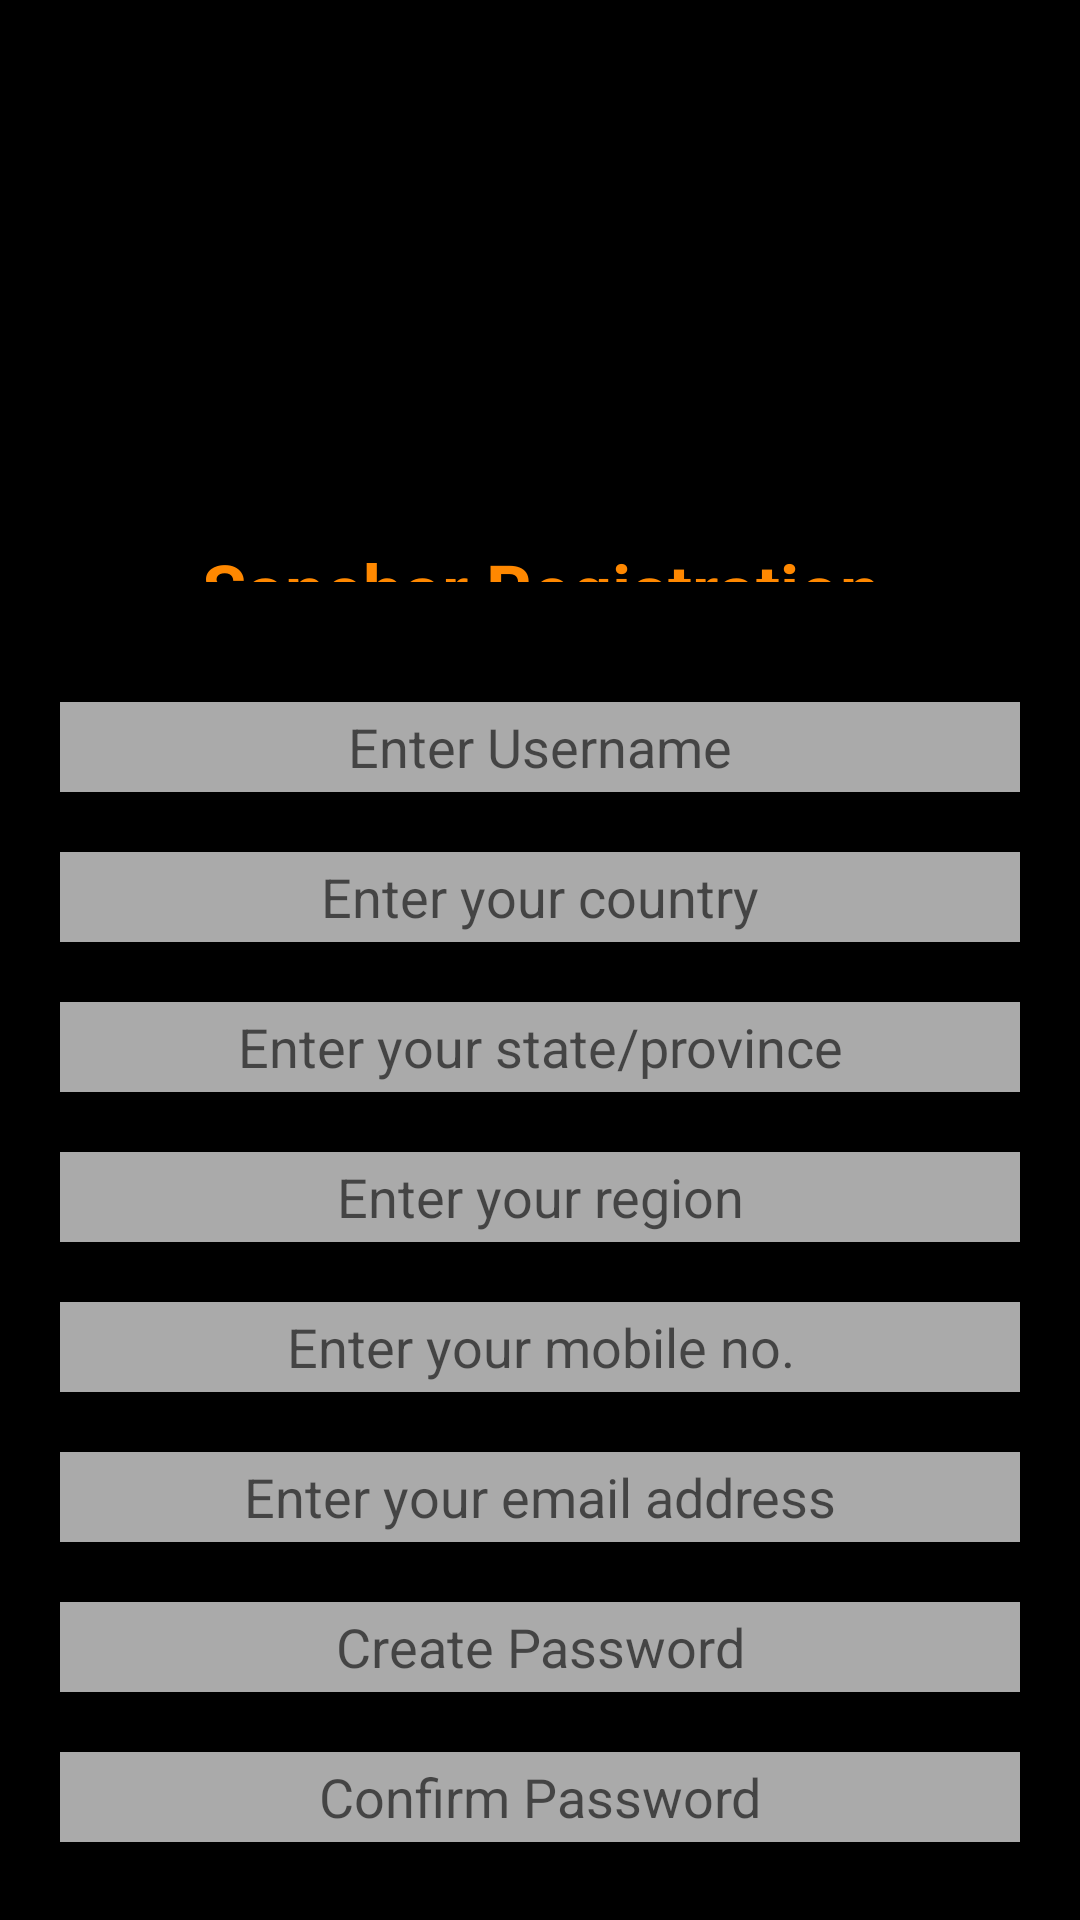

This screen was rendered from an Android layout file. Write that file and the resources it references.
<!-- AndroidManifest.xml: application theme AppTheme -->
<!-- res/layout/activity_register.xml -->
<?xml version="1.0" encoding="utf-8"?>
<LinearLayout
    xmlns:android="http://schemas.android.com/apk/res/android"
    xmlns:app="http://schemas.android.com/apk/res-auto"
    xmlns:tools="http://schemas.android.com/tools"
    android:layout_width="match_parent"
    android:layout_height="match_parent"
    android:weightSum="10"
    android:orientation="vertical"
    android:background="@android:color/black"
    tools:context=".RegisterActivity">

    <LinearLayout
        android:layout_weight="3"
        android:layout_width="match_parent"
        android:layout_height="0dp"
        android:background="@android:color/widget_edittext_dark"
        android:layout_margin="20dp"
        android:orientation="vertical">

        <ImageView
            android:src="@drawable/iconfinder_super_man_66334"
            android:layout_width="100dp"
            android:layout_height="100dp"
            android:layout_margin="30dp"
            android:layout_gravity="center_horizontal"/>
        <TextView
            android:text="Sanchar Registration"
            android:layout_gravity="center"
            android:textSize="24sp"
            android:textStyle="bold"
            android:textColor="@android:color/holo_orange_dark"
            android:textAlignment="center"
            android:layout_width="wrap_content"
            android:layout_height="wrap_content"/>

    </LinearLayout>

    <LinearLayout
        android:layout_weight="7"
        android:orientation="vertical"
        android:layout_margin="10dp"
        android:layout_width="match_parent"
        android:layout_height="0dp">

        <EditText
            android:id="@+id/userName"
            android:background="@android:color/darker_gray"
            android:textColor="@android:color/white"
            android:layout_width="match_parent"
            android:layout_margin="10dp"
            android:layout_height="30dp"
            android:textAlignment="center"
            android:hint="Enter Username"/>

        <EditText
            android:id="@+id/userCountry"
            android:background="@android:color/darker_gray"
            android:textColor="@android:color/white"
            android:layout_width="match_parent"
            android:layout_margin="10dp"
            android:layout_height="30dp"
            android:textAlignment="center"
            android:hint="Enter your country"/>

        <EditText
            android:id="@+id/userState"
            android:background="@android:color/darker_gray"
            android:textColor="@android:color/white"
            android:layout_width="match_parent"
            android:layout_margin="10dp"
            android:layout_height="30dp"
            android:textAlignment="center"
            android:hint="Enter your state/province"/>

        <EditText
            android:id="@+id/userRegion"
            android:background="@android:color/darker_gray"
            android:textColor="@android:color/white"
            android:layout_width="match_parent"
            android:layout_margin="10dp"
            android:layout_height="30dp"
            android:textAlignment="center"
            android:hint="Enter your region"/>

        <EditText
            android:id="@+id/userPhone"
            android:background="@android:color/darker_gray"
            android:textColor="@android:color/white"
            android:layout_width="match_parent"
            android:layout_margin="10dp"
            android:layout_height="30dp"
            android:textAlignment="center"
            android:hint="Enter your mobile no."/>

        <EditText
            android:id="@+id/userEmail"
            android:background="@android:color/darker_gray"
            android:textColor="@android:color/white"
            android:layout_width="match_parent"
            android:layout_margin="10dp"
            android:layout_height="30dp"
            android:textAlignment="center"
            android:hint="Enter your email address"/>

        <EditText
            android:id="@+id/userPass"
            android:background="@android:color/darker_gray"
            android:textColor="@android:color/white"
            android:layout_width="match_parent"
            android:layout_margin="10dp"
            android:layout_height="30dp"
            android:password="true"
            android:textAlignment="center"
            android:hint="Create Password"/>

        <EditText
            android:id="@+id/userPassConf"
            android:background="@android:color/darker_gray"
            android:textColor="@android:color/white"
            android:layout_width="match_parent"
            android:layout_margin="10dp"
            android:layout_height="30dp"
            android:password="true"
            android:textAlignment="center"
            android:hint="Confirm Password"/>

        <Button
            android:id="@+id/registerBtn"
            android:text="Register"
            android:textSize="24sp"
            android:layout_gravity="center_horizontal"
            android:layout_marginTop="30dp"
            android:background="@android:color/holo_orange_dark"
            android:layout_width="wrap_content"
            android:layout_height="wrap_content"/>

    </LinearLayout>



</LinearLayout>
<!-- resources referenced by this layout -->
<resources>
  <style name="AppTheme" parent="Theme.AppCompat.Light.NoActionBar">
          
          <item name="colorPrimary">@android:color/holo_blue_light</item>
          <item name="colorPrimaryDark">@android:color/holo_blue_bright</item>
          <item name="colorAccent">@color/colorAccent</item>
      </style>
  <!-- not gathered from this repository: default colours our renderer supplied (Android Studio template values) -->
  <color name="colorAccent">#FF03DAC5</color>
</resources>
